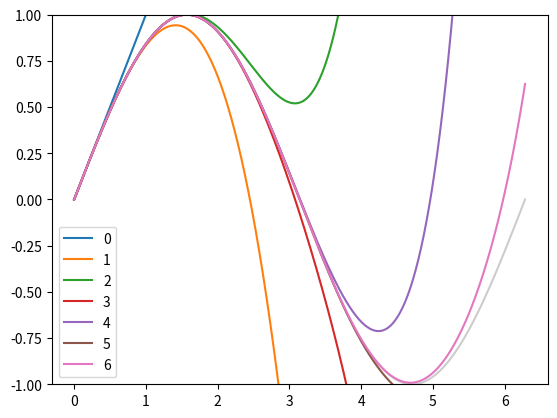

Generate this figure with matplotlib:
# -*- coding: utf-8 -*-
"""
Created on Wed Jan 12 10:32:47 2022

[redacted]
"""
import numpy as np
from scipy.special import gamma as Gamma
import matplotlib.pyplot as plt

def DL_sin(n):
    if n==0 :
        return lambda x : x
    else :
        return lambda x : DL_sin(n-1)(x) + ((-1)**n) * (x**(2*n+1))/Gamma(2*n+2)

X = np.linspace(0, 2*np.pi, 1000)
for i in range(7):
    plt.plot(X, DL_sin(i)(X), label=str(i))
plt.plot(X, np.sin(X), c='k', alpha = 0.2, zorder=-3)
plt.ylim(-1,1)
plt.legend()
plt.show()